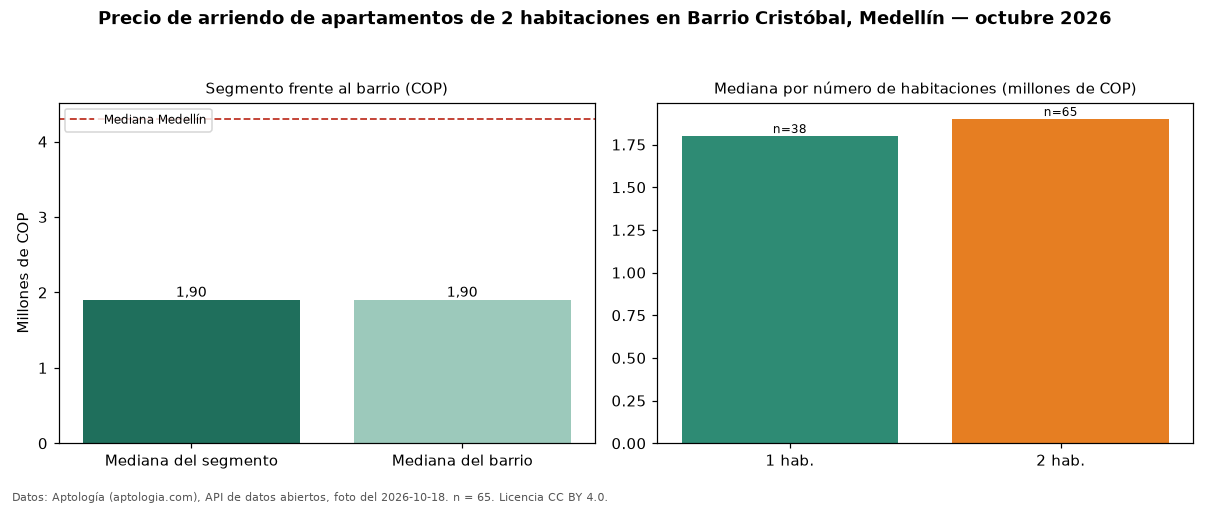

The file beside this chart, header and first rows:
seccion, metrica, valor_cop, n
precio, mediana, 1900000, 65
habitaciones, 1, 1800000, 38
habitaciones, 2, 1900000, 65
barrio, mediana_barrio_todos_los_tamanos, 1900000, 110
ciudad, mediana_ciudad, 4300000, 
fuente, fecha_foto, 2026-10-18, 
fuente, atribucion, https://www.aptologia.com/arriendo/medel…, 
